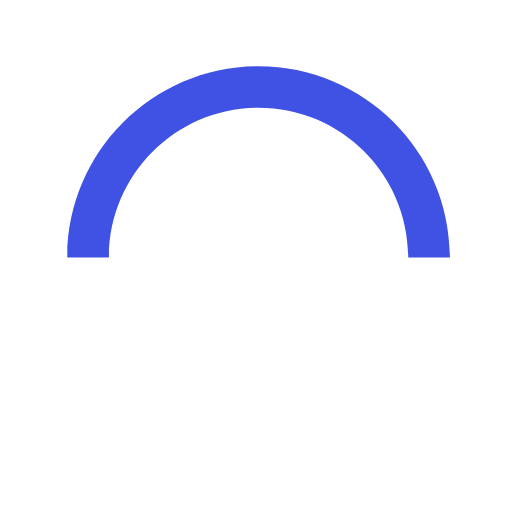
t = 0.00 s
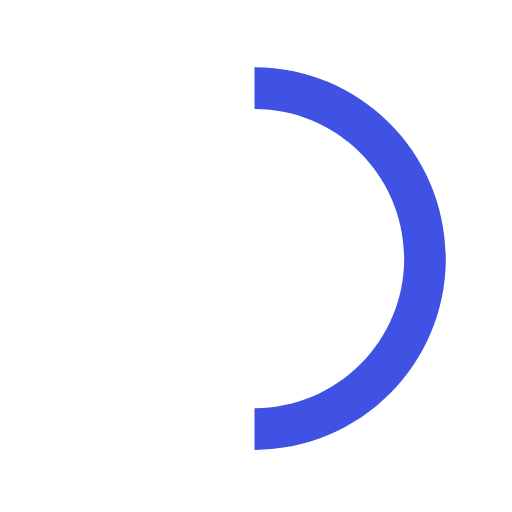
t = 0.15 s
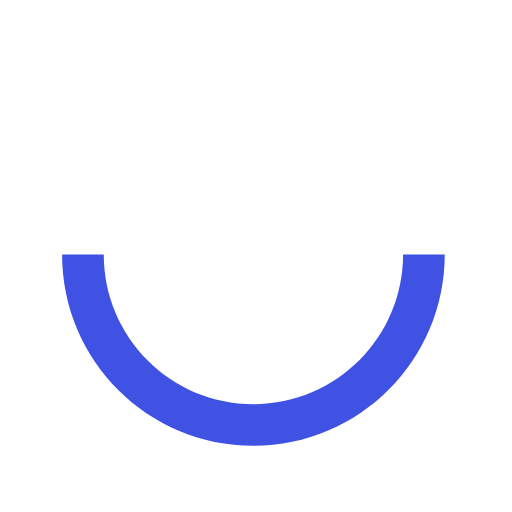
t = 0.30 s
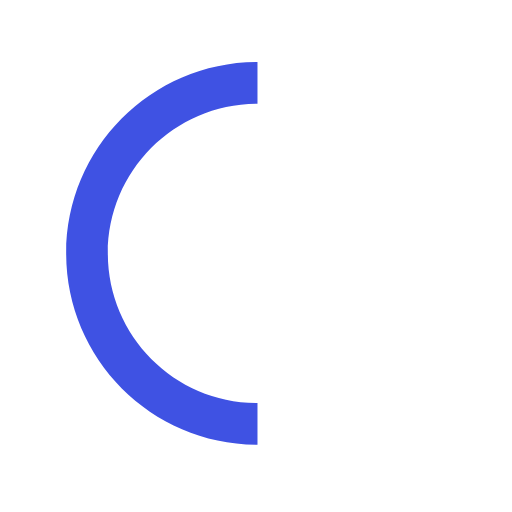
t = 0.45 s

The animated SVG that drew these frames (rendered in a browser with its animation timeline set to each time). Animation: 1 SMIL element (animateTransform=1); one cycle of 0.60 s, repeats indefinitely.

<svg version="1.1" id="loader-1" xmlns="https://www.w3.org/2000/svg" xmlns:xlink="https://www.w3.org/1999/xlink" x="0px" y="0px"
 width="40px" height="40px" viewBox="0 0 50 50" style="enable-background:new 0 0 50 50;" xml:space="preserve">
<path fill="#3f52e3" d="M43.935,25.145c0-10.318-8.364-18.683-18.683-18.683c-10.318,0-18.683,8.365-18.683,18.683h4.068c0-8.071,6.543-14.615,14.615-14.615c8.072,0,14.615,6.543,14.615,14.615H43.935z">
<animateTransform attributeType="xml"
  attributeName="transform"
  type="rotate"
  from="0 25 25"
  to="360 25 25"
  dur="0.6s"
  repeatCount="indefinite"/>
</path>
</svg>
